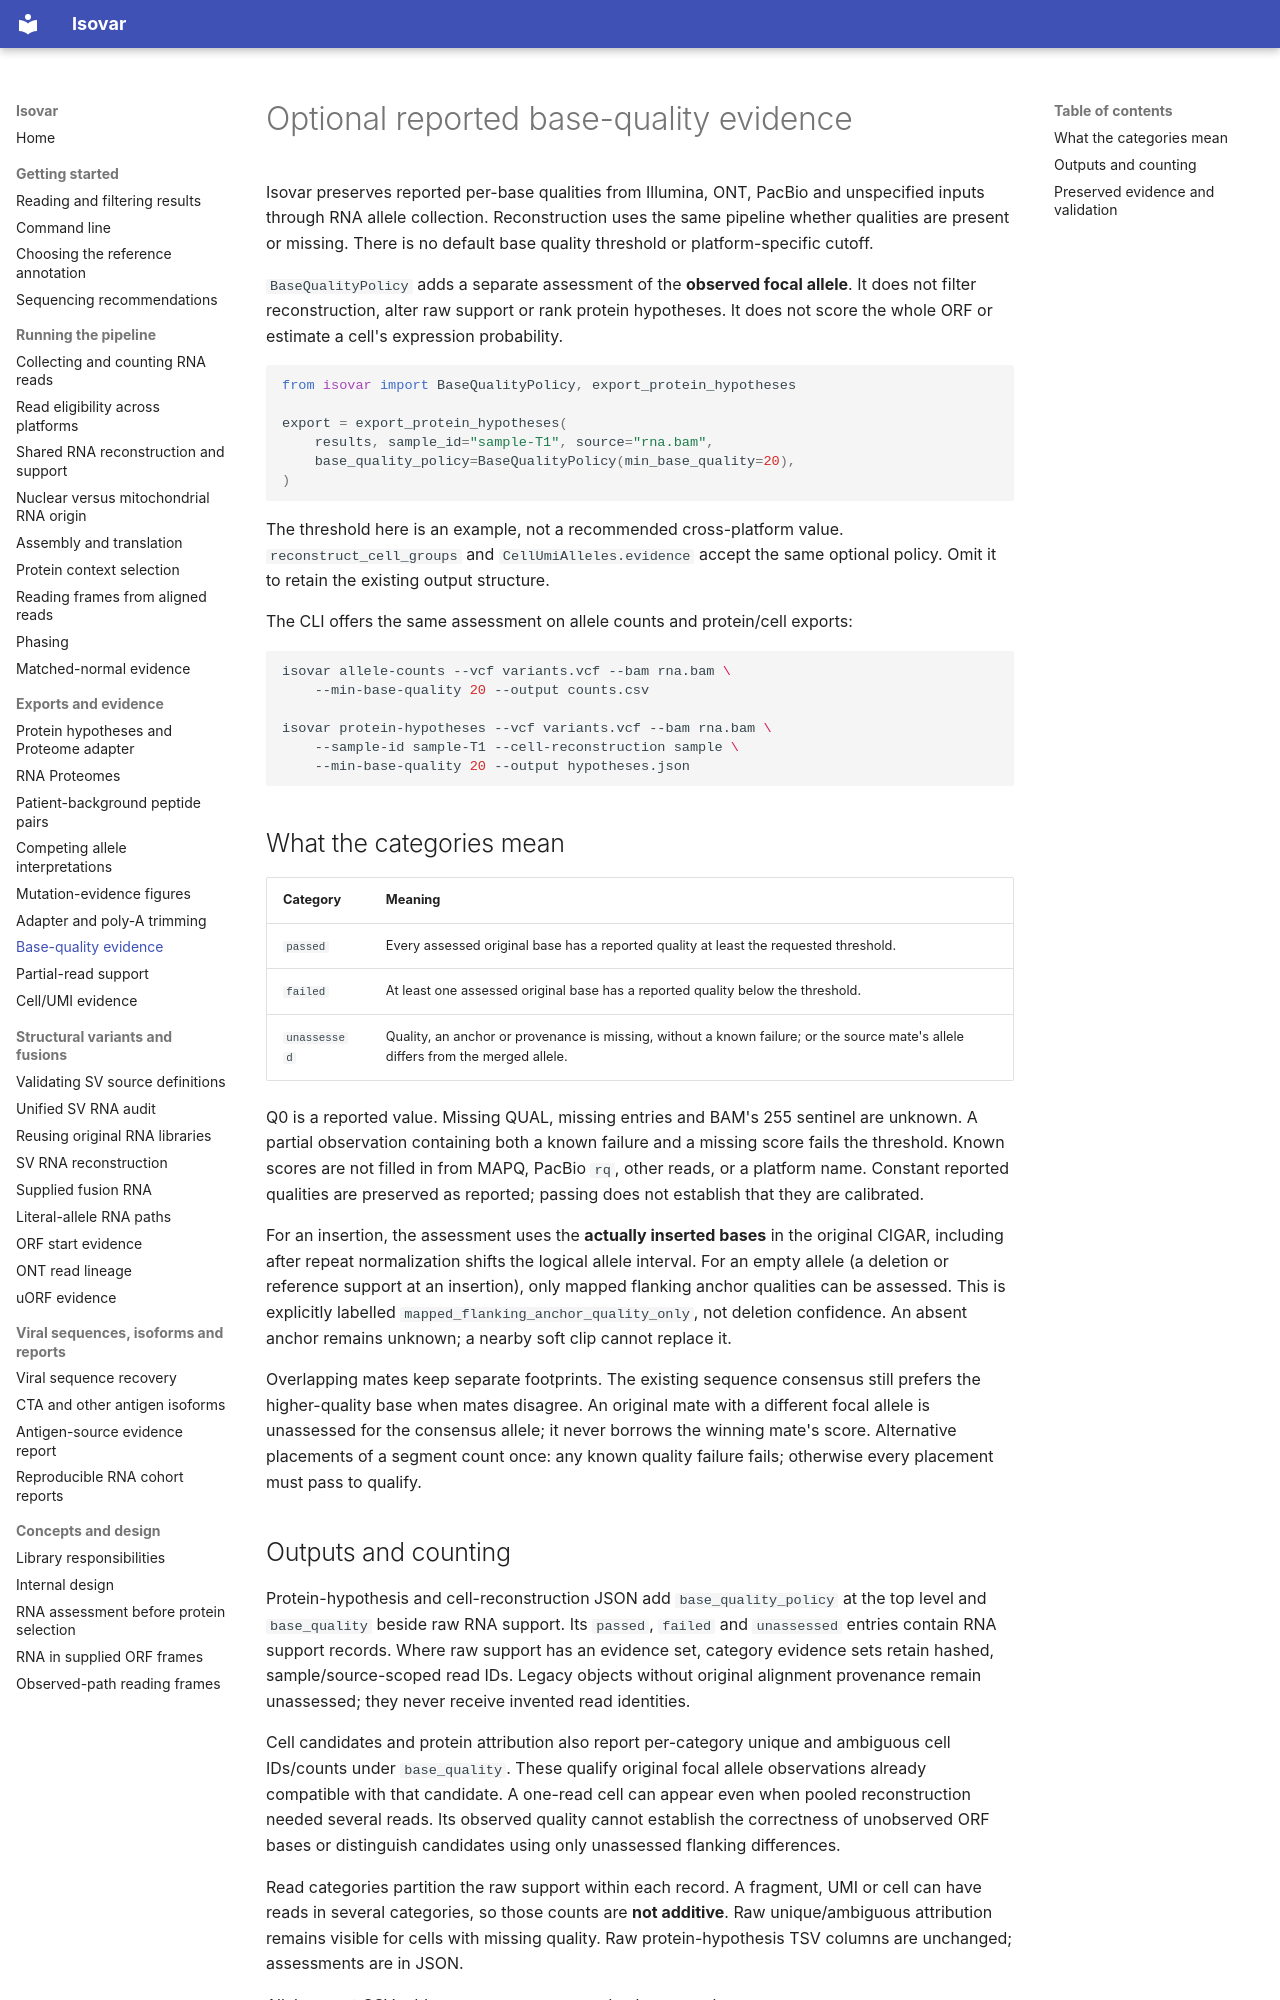

repository: openvax/isovar · page: base-quality/index.html · generator: mkdocs

# Optional reported base-quality evidence

Isovar preserves reported per-base qualities from Illumina, ONT, PacBio and
unspecified inputs through RNA allele collection. Reconstruction uses the same
pipeline whether qualities are present or missing. There is no default base
quality threshold or platform-specific cutoff.

`BaseQualityPolicy` adds a separate assessment of the **observed focal allele**.
It does not filter reconstruction, alter raw support or rank protein hypotheses.
It does not score the whole ORF or estimate a cell's expression probability.

```python
from isovar import BaseQualityPolicy, export_protein_hypotheses

export = export_protein_hypotheses(
    results, sample_id="sample-T1", source="rna.bam",
    base_quality_policy=BaseQualityPolicy(min_base_quality=20),
)
```

The threshold here is an example, not a recommended cross-platform value.
`reconstruct_cell_groups` and `CellUmiAlleles.evidence` accept the same optional
policy. Omit it to retain the existing output structure.

The CLI offers the same assessment on allele counts and protein/cell exports:

```sh
isovar allele-counts --vcf variants.vcf --bam rna.bam \
    --min-base-quality 20 --output counts.csv

isovar protein-hypotheses --vcf variants.vcf --bam rna.bam \
    --sample-id sample-T1 --cell-reconstruction sample \
    --min-base-quality 20 --output hypotheses.json
```

## What the categories mean

| Category | Meaning |
| --- | --- |
| `passed` | Every assessed original base has a reported quality at least the requested threshold. |
| `failed` | At least one assessed original base has a reported quality below the threshold. |
| `unassessed` | Quality, an anchor or provenance is missing, without a known failure; or the source mate's allele differs from the merged allele. |

Q0 is a reported value. Missing QUAL, missing entries and BAM's 255 sentinel
are unknown. A partial observation containing both a known failure and a
missing score fails the threshold. Known scores are not filled in from MAPQ,
PacBio `rq`, other reads, or a platform name. Constant reported qualities are
preserved as reported; passing does not establish that they are calibrated.

For an insertion, the assessment uses the **actually inserted bases** in the
original CIGAR, including after repeat normalization shifts the logical allele
interval. For an empty allele (a deletion or reference support at an insertion),
only mapped flanking anchor qualities can be assessed. This is explicitly
labelled `mapped_flanking_anchor_quality_only`, not deletion confidence. An
absent anchor remains unknown; a nearby soft clip cannot replace it.

Overlapping mates keep separate footprints. The existing sequence consensus
still prefers the higher-quality base when mates disagree. An original mate
with a different focal allele is unassessed for the consensus allele; it never
borrows the winning mate's score. Alternative placements of a segment count once:
any known quality failure fails; otherwise every placement must pass to qualify.

## Outputs and counting

Protein-hypothesis and cell-reconstruction JSON add `base_quality_policy` at
the top level and `base_quality` beside raw RNA support. Its `passed`, `failed`
and `unassessed` entries contain RNA support records. Where raw support has an
evidence set, category evidence sets retain hashed, sample/source-scoped read
IDs. Legacy objects without original alignment provenance remain unassessed;
they never receive invented read identities.

Cell candidates and protein attribution also report per-category unique and
ambiguous cell IDs/counts under `base_quality`. These qualify original focal
allele observations already compatible with that candidate. A one-read cell
can appear even when pooled reconstruction needed several reads. Its observed
quality cannot establish the correctness of unobserved ORF bases or distinguish
candidates using only unassessed flanking differences.

Read categories partition the raw support within each record. A fragment, UMI
or cell can have reads in several categories, so those counts are **not
additive**. Raw unique/ambiguous attribution remains visible for cells with
missing quality. Raw protein-hypothesis TSV columns are unchanged; assessments
are in JSON.

Allele-count CSV adds `min_base_quality` and columns such as
`alt_base_quality_passed_reads`, `alt_base_quality_failed_fragments` and
`alt_base_quality_unassessed_reads`. With `--cell-umi-labels --sample-id ...`,
each category also has cell/UMI counts and label completeness fields. Without
the quality option, existing columns and streaming behavior are unchanged.
